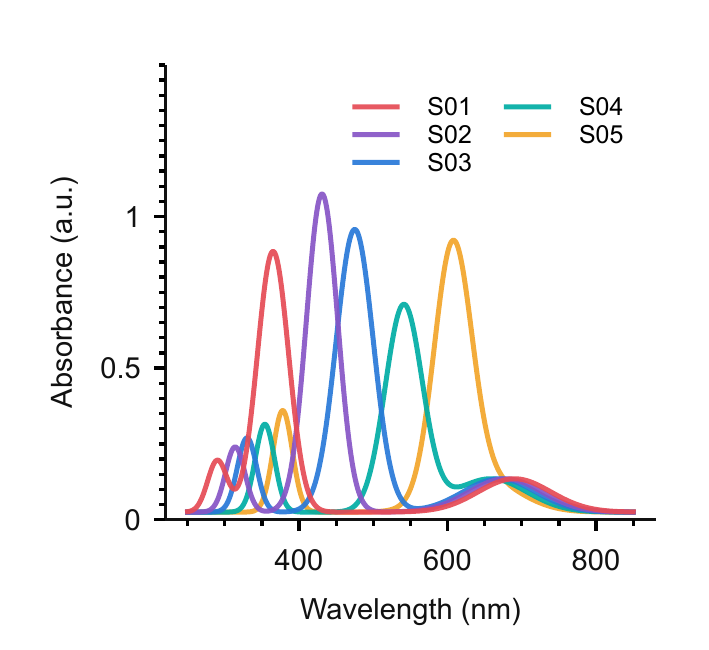

Data behind this chart, as committed beside it:
Wavelength (nm), S01, S02, S03, S04, S05
250, 0.0265, 0.025, 0.025, 0.025, 0.025
251, 0.02689, 0.025, 0.025, 0.025, 0.025
252, 0.02737, 0.025, 0.025, 0.025, 0.025
253, 0.02796, 0.025, 0.025, 0.025, 0.025
254, 0.02867, 0.025, 0.025, 0.025, 0.025
255, 0.02953, 0.02501, 0.025, 0.025, 0.025
256, 0.03056, 0.02501, 0.025, 0.025, 0.025
257, 0.03178, 0.02501, 0.025, 0.025, 0.025
258, 0.03322, 0.02502, 0.025, 0.025, 0.025
259, 0.0349, 0.02503, 0.025, 0.025, 0.025
260, 0.03686, 0.02504, 0.025, 0.025, 0.025
261, 0.03913, 0.02505, 0.025, 0.025, 0.025
262, 0.04172, 0.02507, 0.025, 0.025, 0.025
263, 0.04467, 0.0251, 0.025, 0.025, 0.025
264, 0.04802, 0.02513, 0.025, 0.025, 0.025
265, 0.05176, 0.02518, 0.025, 0.025, 0.025
266, 0.05594, 0.02524, 0.025, 0.025, 0.025
267, 0.06056, 0.02531, 0.025, 0.025, 0.025
268, 0.06562, 0.02541, 0.025, 0.025, 0.025
269, 0.07114, 0.02554, 0.025, 0.025, 0.025
270, 0.07709, 0.0257, 0.02501, 0.025, 0.025
271, 0.08346, 0.02591, 0.02501, 0.025, 0.025
272, 0.09023, 0.02616, 0.02501, 0.025, 0.025
273, 0.09735, 0.02649, 0.02502, 0.025, 0.025
274, 0.1048, 0.02689, 0.02502, 0.025, 0.025
275, 0.1125, 0.02739, 0.02503, 0.025, 0.025
276, 0.1203, 0.028, 0.02504, 0.025, 0.025
277, 0.1282, 0.02874, 0.02506, 0.025, 0.025
278, 0.1362, 0.02965, 0.02508, 0.025, 0.025
279, 0.144, 0.03073, 0.02511, 0.025, 0.025
280, 0.1517, 0.03203, 0.02515, 0.025, 0.025
281, 0.1591, 0.03357, 0.0252, 0.025, 0.025
282, 0.166, 0.03539, 0.02527, 0.025, 0.025
283, 0.1725, 0.03752, 0.02535, 0.025, 0.025
284, 0.1783, 0.04, 0.02547, 0.025, 0.025
285, 0.1835, 0.04286, 0.02561, 0.025, 0.025
286, 0.1879, 0.04614, 0.0258, 0.025, 0.025
287, 0.1914, 0.04987, 0.02603, 0.025, 0.025
288, 0.194, 0.0541, 0.02633, 0.025, 0.025
289, 0.1957, 0.05884, 0.02669, 0.025, 0.025
290, 0.1965, 0.06412, 0.02715, 0.025, 0.025
291, 0.1962, 0.06995, 0.02772, 0.025, 0.025
292, 0.195, 0.07635, 0.02842, 0.025, 0.025
293, 0.1929, 0.08332, 0.02927, 0.025, 0.025
294, 0.19, 0.09084, 0.0303, 0.02501, 0.025
295, 0.1862, 0.09889, 0.03153, 0.02501, 0.025
296, 0.1817, 0.1074, 0.03301, 0.02501, 0.025
297, 0.1766, 0.1164, 0.03477, 0.02502, 0.025
298, 0.171, 0.1258, 0.03684, 0.02503, 0.025
299, 0.1649, 0.1355, 0.03927, 0.02504, 0.025
300, 0.1586, 0.1454, 0.04209, 0.02505, 0.025
301, 0.1521, 0.1554, 0.04535, 0.02507, 0.025
302, 0.1456, 0.1654, 0.04909, 0.0251, 0.025
303, 0.1391, 0.1753, 0.05334, 0.02513, 0.025
304, 0.1328, 0.1849, 0.05816, 0.02518, 0.025
305, 0.1269, 0.1942, 0.06356, 0.02524, 0.025
306, 0.1213, 0.2029, 0.06957, 0.02532, 0.025
307, 0.1163, 0.211, 0.07622, 0.02542, 0.025
308, 0.1118, 0.2183, 0.08352, 0.02555, 0.025
309, 0.108, 0.2247, 0.09145, 0.02573, 0.025
... 541 more rows
